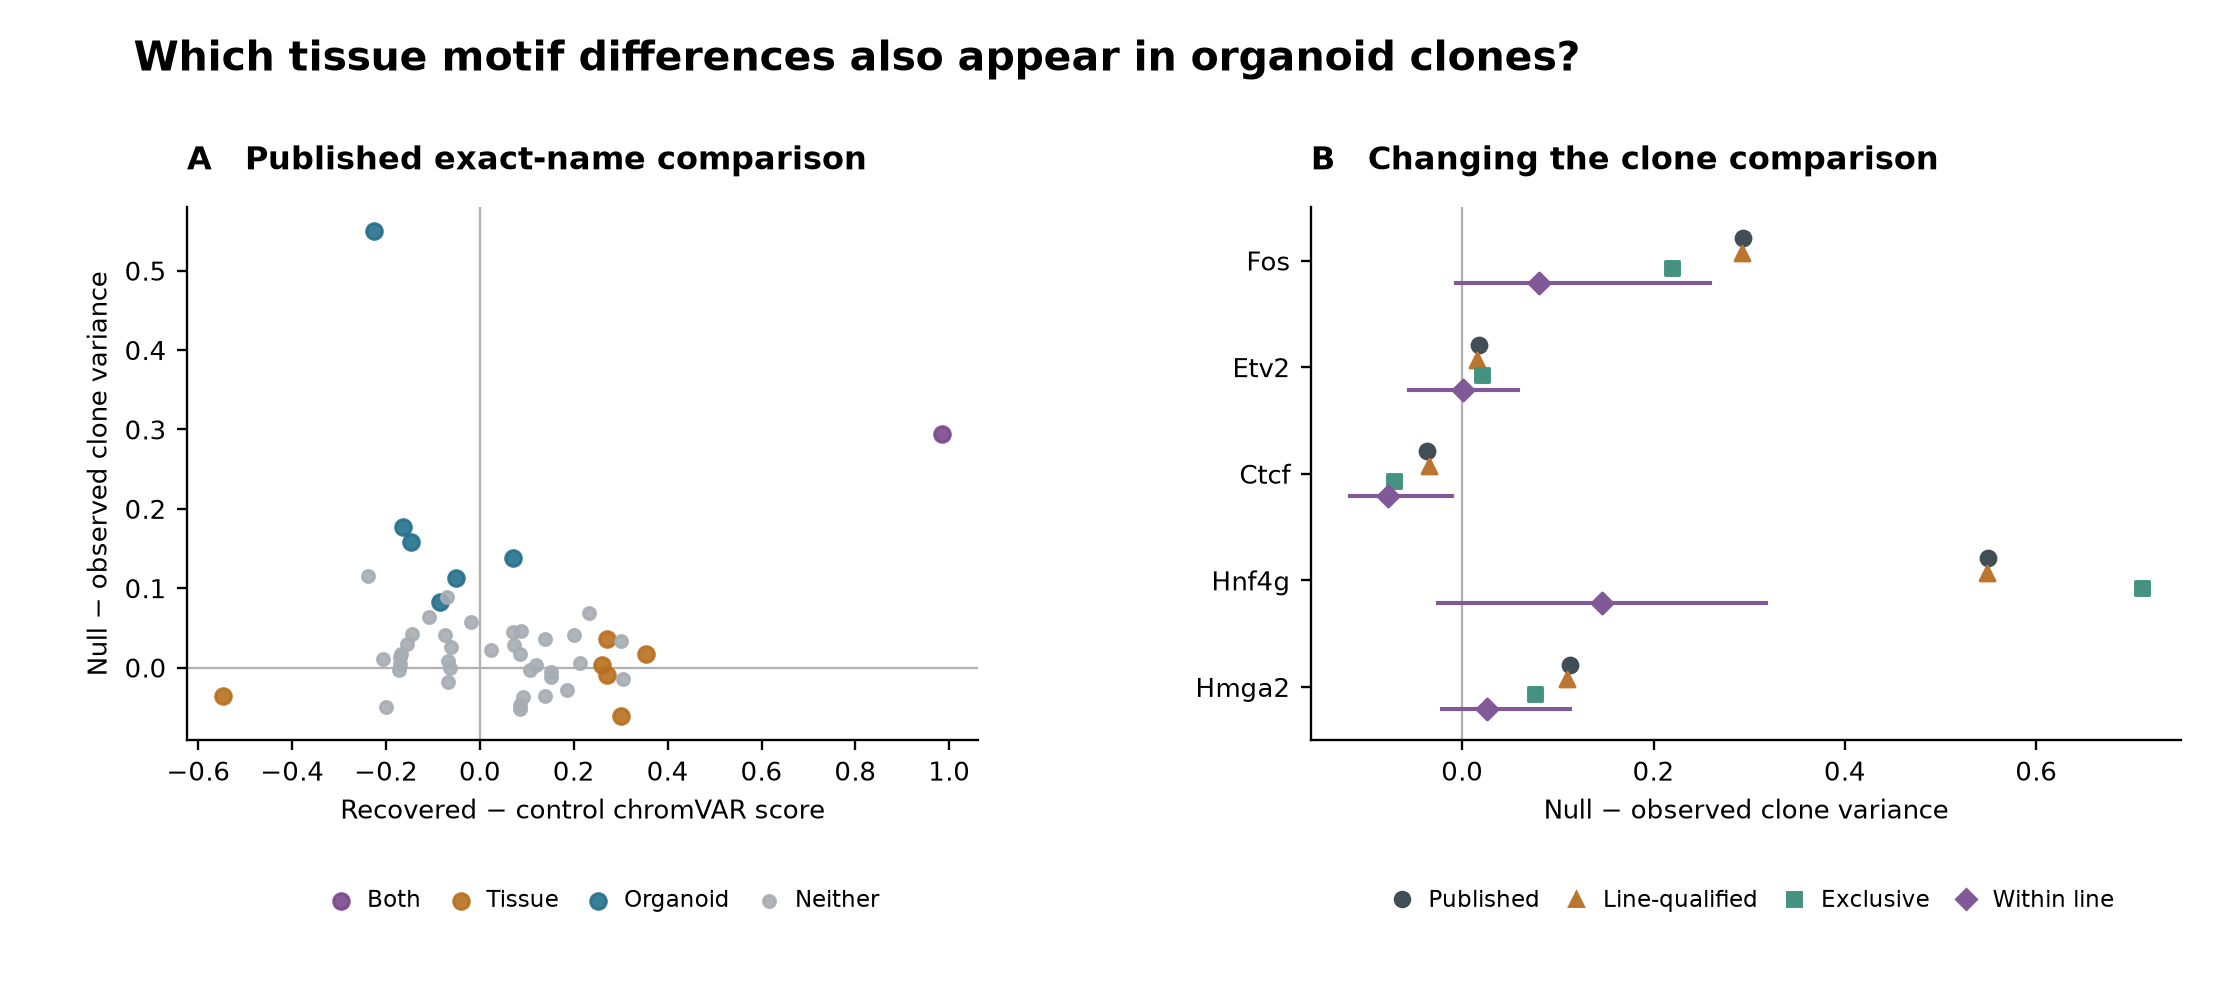

The table this chart was drawn from, first rows:
feature	tissue_delta	tissue_pval	tissue_padj	org_clone_median_var	org_shuf_median_var	org_shuf_sd_var	org_pval	org_fdr	org_clone_var_explained	org_colitis_var_explained	table2_leader	organ_aligned	tissue_status	organ_status	clean_exclusive_observed	clean_exclusive_null_mean	clean_exclusive_fdr	clean_exclusive_aligned	line_qualified_observed	line_qualified_null_mean	line_qualified_fdr	line_qualified_aligned	released_observed
Ahr	NA	NA	NA	0.9265	0.9193	0.03061	0.8122	0.9897	0	0	Ahr	-0.007273	unreported	tested nonhit	0.9252	0.9153	0.9821	-0.009846	0.9265	0.9198	0.9751	-0.006767	0.9265
Arid5a	NA	NA	NA	0.9056	0.9118	0.02937	0.8327	0.991	0.0002853	0	Arid5a	0.006203	unreported	tested nonhit	0.9515	0.9204	0.9535	-0.03109	0.905	0.9101	0.9771	0.005125	0.9056
Arid5b	NA	NA	NA	0.8894	NA	NA	NA	NA	0.001978	0.0002759	Arid5b	NA	unreported	unevaluable	0.9646	NA	NA	NA	0.8894	NA	NA	NA	0.8894
Arnt2	NA	NA	NA	0.8859	0.9212	0.02934	0.228	0.7992	0.000976	0.000631	Arnt2	0.03537	unreported	tested nonhit	0.8485	0.9125	0.5407	0.064	0.8859	0.9203	0.7951	0.03446	0.8859
Ascl2	NA	NA	NA	0.9652	0.9393	0.02956	0.3819	0.8694	0.0127	0	Ascl2	-0.02585	unreported	tested nonhit	0.9213	0.91	0.9821	-0.01132	0.9652	0.937	0.8445	-0.02816	0.9652
Atf2	NA	NA	NA	1.056	1.109	0.0353	0.1322	0.6622	0.01013	0	de_novo_664	0.05316	unreported	tested nonhit	1.032	1.1	0.6172	0.06753	1.056	1.108	0.6478	0.05286	1.056
Atf3	NA	NA	NA	0.9044	0.9385	0.02925	0.2444	0.8124	0.002403	0	Atf3	0.03405	unreported	tested nonhit	0.9108	0.9281	0.9821	0.01723	0.9044	0.9403	0.7951	0.03582	0.9044
Batf3	NA	NA	NA	0.9092	0.8969	0.02843	0.6672	0.958	0.008354	0	Batf3	-0.01222	unreported	tested nonhit	0.8677	0.8832	0.9821	0.01549	0.8983	0.898	0.991	-0.0003133	0.9092
Bbx	NA	NA	NA	0.7305	0.7336	0.02255	0.8923	0.991	0.002573	0	Bbx	0.003054	unreported	tested nonhit	0.6881	0.7199	0.8524	0.03177	0.7305	0.7314	0.98	0.0008662	0.7305
Bcl11a	0.3008	0.0005375	0.006718	0.9422	0.8812	0.02716	0.02467	0.3635	0.001923	0.001092	Bcl11a	-0.06102	gain	tested nonhit	0.9127	0.8702	0.8012	-0.04252	0.9422	0.8812	0.4042	-0.06094	0.9422
Bcl11b	NA	NA	NA	0.8839	0.9068	0.02768	0.4074	0.8694	0	0.0008351	Bcl11b	0.02293	unreported	tested nonhit	0.9013	0.9102	0.9821	0.008927	0.8839	0.9073	0.8475	0.02349	0.8839
Bcl6b	NA	NA	NA	0.903	0.904	0.03004	0.9734	0.9958	0.006175	0	Bcl6b	0.001001	unreported	tested nonhit	0.8553	0.885	0.9535	0.02964	0.903	0.9064	0.9771	0.003411	0.903
Cdc5l	NA	NA	NA	0.903	0.9399	0.02796	0.1868	0.762	0.00324	0	Cdc5l	0.03691	unreported	tested nonhit	0.8983	0.9185	0.9821	0.02019	0.903	0.9391	0.7742	0.03608	0.903
Cebpb	NA	NA	NA	0.9936	0.9851	0.03256	0.7945	0.98	0.01294	0	de_novo_828	-0.008481	unreported	tested nonhit	0.8771	0.9494	0.4325	0.07222	0.9936	0.985	0.9565	-0.00859	0.9936
Cenpb	NA	NA	NA	0.9325	0.9289	0.02956	0.9028	0.991	0	0	Cenpb	-0.003612	unreported	tested nonhit	0.9337	0.9271	0.9821	-0.006593	0.9325	0.9286	0.9771	-0.003948	0.9325
Cic	NA	NA	NA	0.9379	0.928	0.02822	0.7262	0.975	0.01074	0	Cic	-0.00988	unreported	tested nonhit	0.9408	0.9327	0.9821	-0.008076	0.9445	0.9278	0.9052	-0.01663	0.9379
Cphx3	NA	NA	NA	0.9402	0.9214	0.02785	0.4997	0.8799	0	0	Cphx3	-0.0188	unreported	tested nonhit	0.9322	0.8991	0.9535	-0.03303	0.9345	0.9223	0.9403	-0.01222	0.9402
Creb3l2	NA	NA	NA	0.9284	0.9373	0.02995	0.7674	0.98	0.0003698	0	Creb3l2	0.00886	unreported	tested nonhit	0.8896	0.9076	0.9821	0.01793	0.9228	0.9359	0.9403	0.01312	0.9284
Crebzf	NA	NA	NA	0.9913	0.9833	0.03021	0.7907	0.98	0	0	Crebzf	-0.008018	unreported	tested nonhit	0.9905	0.9618	0.9535	-0.02876	0.9943	0.9832	0.9456	-0.01114	0.9913
Crx	NA	NA	NA	0.9246	0.946	0.03042	0.4824	0.8694	0.004022	0	Crx	0.02137	unreported	tested nonhit	0.9187	0.9267	0.9821	0.007984	0.9246	0.9466	0.8906	0.02201	0.9246
Ctcf	-0.5476	0.001055	0.008793	1.28	1.243	0.04231	0.3894	0.8694	0.006109	0.001746	de_novo_155	-0.03642	loss	tested nonhit	1.281	1.21	0.6538	-0.07101	1.28	1.245	0.8607	-0.03424	1.28
Cux1	NA	NA	NA	0.9205	0.9413	0.02991	0.4864	0.8694	0	0	Cux1	0.02082	unreported	tested nonhit	0.8683	0.9258	0.6411	0.05756	0.9215	0.9403	0.8921	0.01889	0.9205
Cxxc1	NA	NA	NA	0.9464	0.9922	0.03	0.1262	0.6622	0.001898	0	Cxxc1	0.04588	unreported	tested nonhit	0.9636	0.9903	0.9535	0.02672	0.9488	0.9928	0.7145	0.04403	0.9464
Ddit3	NA	NA	NA	1.012	0.984	0.03049	0.3596	0.8694	0.005055	0	Ddit3	-0.02794	unreported	tested nonhit	0.9769	0.9501	0.9535	-0.0268	1.012	0.9839	0.8445	-0.02805	1.012
Dlx4	-0.01816	0.8869	0.8869	0.8945	0.9523	0.03171	0.06805	0.5774	0.02034	0.005613	de_novo_423	0.05786	tested nonhit	tested nonhit	0.9113	0.9471	0.9535	0.03583	0.8945	0.9505	0.5253	0.05602	0.8945
Dlx5	-0.1076	0.3391	0.6361	0.955	1.018	0.03209	0.04875	0.4787	0.02527	0.005956	de_novo_576	0.06324	tested nonhit	tested nonhit	0.9282	0.9967	0.6172	0.06845	0.955	1.016	0.5231	0.06064	0.955
Dmrt2	NA	NA	NA	0.9196	0.9274	0.02831	0.7834	0.98	0.001303	0	Dmrt2	0.007784	unreported	tested nonhit	0.9021	0.9156	0.9821	0.01352	0.9196	0.9277	0.9565	0.008112	0.9196
Dmrta1	NA	NA	NA	0.961	0.9514	0.0297	0.7462	0.98	0	0	Dmrta1	-0.009614	unreported	tested nonhit	0.9593	0.9364	0.9821	-0.02296	0.961	0.9513	0.9456	-0.009715	0.961
Dmrtb1	NA	NA	NA	0.9082	0.9336	0.02801	0.365	0.8694	0.002531	0	Dmrtb1	0.02537	unreported	tested nonhit	0.9651	0.938	0.9535	-0.02709	0.9099	0.9347	0.8475	0.0248	0.9082
Dmrtc2	NA	NA	NA	0.893	0.9174	0.02878	0.3977	0.8694	0.004777	0	Dmrtc2	0.02434	unreported	tested nonhit	0.8788	0.9303	0.6411	0.05152	0.8897	0.9163	0.8445	0.02665	0.893
Dnajc21	NA	NA	NA	0.8842	0.8932	0.02721	0.7394	0.9766	0	0	Dnajc21	0.009052	unreported	tested nonhit	0.8721	0.8365	0.9108	-0.03566	0.8842	0.8934	0.9456	0.009232	0.8842
Dnmt1	NA	NA	NA	0.6013	0.5615	0.01726	0.0213	0.3508	0	0.0001099	Dnmt1	-0.03975	unreported	tested nonhit	0.5575	0.5444	0.9821	-0.0131	0.6013	0.5608	0.2852	-0.04052	0.6013
Dpf3	NA	NA	NA	0.9359	0.9191	0.02939	0.5675	0.9067	9.16403583163e-16	0	Dpf3	-0.0168	unreported	tested nonhit	0.9224	0.921	0.9921	-0.001377	0.9359	0.9197	0.9102	-0.01623	0.9359
E2f5	NA	NA	NA	0.9343	0.9444	0.02924	0.7301	0.975	0	0	E2f5	0.01009	unreported	tested nonhit	0.9286	0.92	0.9821	-0.00854	0.9313	0.9424	0.9403	0.01111	0.9343
E2f8	NA	NA	NA	0.9445	0.9478	0.02917	0.9104	0.991	0.0007141	0	E2f8	0.003284	unreported	tested nonhit	0.9473	0.9192	0.9535	-0.02819	0.9445	0.9486	0.9771	0.004026	0.9445
ENSMUSG00000098546	-0.1692	0.1714	0.6361	0.9493	0.967	0.02879	0.539	0.8914	0.003965	0	ENSMUSG00000098546	0.01768	tested nonhit	tested nonhit	0.9309	0.9397	0.9821	0.008785	0.9503	0.9664	0.9102	0.01608	0.9493
Ebf4	NA	NA	NA	0.8969	0.8806	0.02642	0.5385	0.8914	0.000563	0	Ebf4	-0.01625	unreported	tested nonhit	0.8901	0.8649	0.9535	-0.02515	0.8922	0.8815	0.9403	-0.01068	0.8969
Egr3	NA	NA	NA	0.7343	0.7509	0.02225	0.4567	0.8694	0	0	de_novo_448	0.01656	unreported	tested nonhit	0.758	0.7567	0.9921	-0.0013	0.7343	0.7505	0.8906	0.01614	0.7343
Egr4	NA	NA	NA	0.8546	0.8503	0.02712	0.8746	0.991	0.0008277	0	de_novo_869	-0.004279	unreported	tested nonhit	0.8327	0.8274	0.9821	-0.005358	0.8594	0.8493	0.9403	-0.01011	0.8546
Esr2	NA	NA	NA	0.9859	0.9515	0.02868	0.2312	0.7992	0	0.002397	Esr2	-0.03433	unreported	tested nonhit	0.9371	0.9416	0.992	0.004551	0.9859	0.9493	0.7742	-0.03659	0.9859
Esrrg	NA	NA	NA	1.01	1.101	0.03678	0.01278	0.2556	0.04538	0	Esrrg	0.09158	unreported	tested nonhit	0.9757	1.11	0.05214	0.1348	1.014	1.103	0.2117	0.08953	1.01
Ets2	NA	NA	NA	0.7981	0.8188	0.02622	0.4287	0.8694	0.00962	0	Ets2	0.02076	unreported	tested nonhit	0.798	0.7871	0.9821	-0.01089	0.7981	0.8168	0.8906	0.0187	0.7981
Etv2	0.3534	0.001738	0.01242	0.8713	0.8888	0.02859	0.5415	0.8914	0.01383	0	Etv2	0.01745	gain	tested nonhit	0.8303	0.851	0.9821	0.02075	0.8713	0.8866	0.9102	0.01524	0.8713
Fbxl19	NA	NA	NA	NA	NA	NA	NA	NA	0	0	Fbxl19	NA	unreported	unevaluable	NA	NA	NA	NA	NA	NA	NA	NA	NA
Fos	0.9856	2.55948862089e-05	0.00128	1.864	2.158	0.07335	6.1119152724e-05	0.005704	0.07267	0.01414	Fos	0.294	gain	tighter	1.888	2.107	0.2996	0.2189	1.859	2.152	0.003241	0.2928	1.864
Foxa1	0.08468	0.4611	0.6694	0.9792	0.9969	0.03134	0.5714	0.9067	0.02462	0.0008051	de_novo_200	0.01774	tested nonhit	tested nonhit	1.054	0.9899	0.5816	-0.06421	0.9792	0.9972	0.9102	0.01803	0.9792
Foxh1	NA	NA	NA	0.9514	0.9404	0.02725	0.6864	0.9609	0	0	Foxh1	-0.011	unreported	tested nonhit	0.9039	0.9354	0.9535	0.03147	0.9433	0.9387	0.9771	-0.004661	0.9514
Foxj3	NA	NA	NA	0.9172	0.9225	0.02784	0.8483	0.991	0.0136	0.0005279	de_novo_76	0.005325	unreported	tested nonhit	0.9291	0.9329	0.9921	0.003707	0.9193	0.9216	0.9771	0.002258	0.9172
Foxm1	NA	NA	NA	0.9394	0.9422	0.02985	0.9256	0.991	0.001316	0	Foxm1	0.002789	unreported	tested nonhit	0.9156	0.9341	0.9821	0.01845	0.9394	0.9407	0.98	0.001272	0.9394
Foxn1	0.09197	0.5682	0.6871	1.004	0.9672	0.03043	0.2261	0.7992	0	0	Foxn1	-0.03683	tested nonhit	tested nonhit	0.9784	0.9775	0.9921	-0.0009874	1.004	0.9662	0.7742	-0.03787	1.004
Foxn2	NA	NA	NA	0.9697	0.9591	0.03051	0.7289	0.975	0	0	Foxn2	-0.01057	unreported	tested nonhit	0.9959	0.9568	0.9138	-0.03916	0.9697	0.9568	0.9403	-0.01282	0.9697
Foxn4	NA	NA	NA	0.9972	0.9697	0.02926	0.3483	0.8694	0	0	Foxn4	-0.02744	unreported	tested nonhit	1.034	0.9546	0.3626	-0.07956	0.9972	0.968	0.8445	-0.02915	0.9972
Foxo1	NA	NA	NA	0.9778	0.9718	0.03187	0.8518	0.991	0.003432	2.78130189687e-10	Foxo1	-0.005953	unreported	tested nonhit	0.972	0.9623	0.9821	-0.009746	0.9841	0.9739	0.9456	-0.01026	0.9778
Foxo4	NA	NA	NA	0.9801	0.9439	0.02874	0.2089	0.7799	0.01252	0.001643	Foxo4	-0.03612	unreported	tested nonhit	0.9256	0.9264	0.9921	0.0007543	0.9801	0.9459	0.7951	-0.03412	0.9801
Gata3	NA	NA	NA	0.9697	0.9896	0.03015	0.5094	0.8847	0.01597	0.001536	Gata3	0.0199	unreported	tested nonhit	0.964	0.9733	0.9821	0.009236	0.9697	0.9893	0.8921	0.01963	0.9697
Gata6	NA	NA	NA	0.9705	1.008	0.03177	0.233	0.7992	0.01945	0.008289	de_novo_679	0.03788	unreported	tested nonhit	0.9531	0.9954	0.9108	0.04231	0.9525	1.01	0.5231	0.05795	0.9705
Gcm2	NA	NA	NA	0.8973	0.949	0.02966	0.08099	0.5821	0	0	Gcm2	0.05176	unreported	tested nonhit	0.8193	0.9202	0.1486	0.101	0.8973	0.9484	0.5627	0.05111	0.8973
Gfi1	NA	NA	NA	0.9077	0.9081	0.02889	0.9887	0.9958	0	0	Gfi1	0.000409	unreported	tested nonhit	0.8924	0.8909	0.9921	-0.001547	0.9107	0.9084	0.9771	-0.002244	0.9077
Gli2	NA	NA	NA	0.8798	0.9269	0.02876	0.1011	0.6202	0	4.1491054955e-05	Gli2	0.04715	unreported	tested nonhit	0.8479	0.8995	0.6414	0.05168	0.8829	0.9275	0.6457	0.04454	0.8798
Glis3	-0.0686	0.6685	0.6978	0.9814	0.9627	0.03054	0.5399	0.8914	0.002447	0	Glis3	-0.01872	tested nonhit	tested nonhit	0.901	0.9247	0.9821	0.02369	0.9755	0.9601	0.9102	-0.01542	0.9814
... 239 more rows
